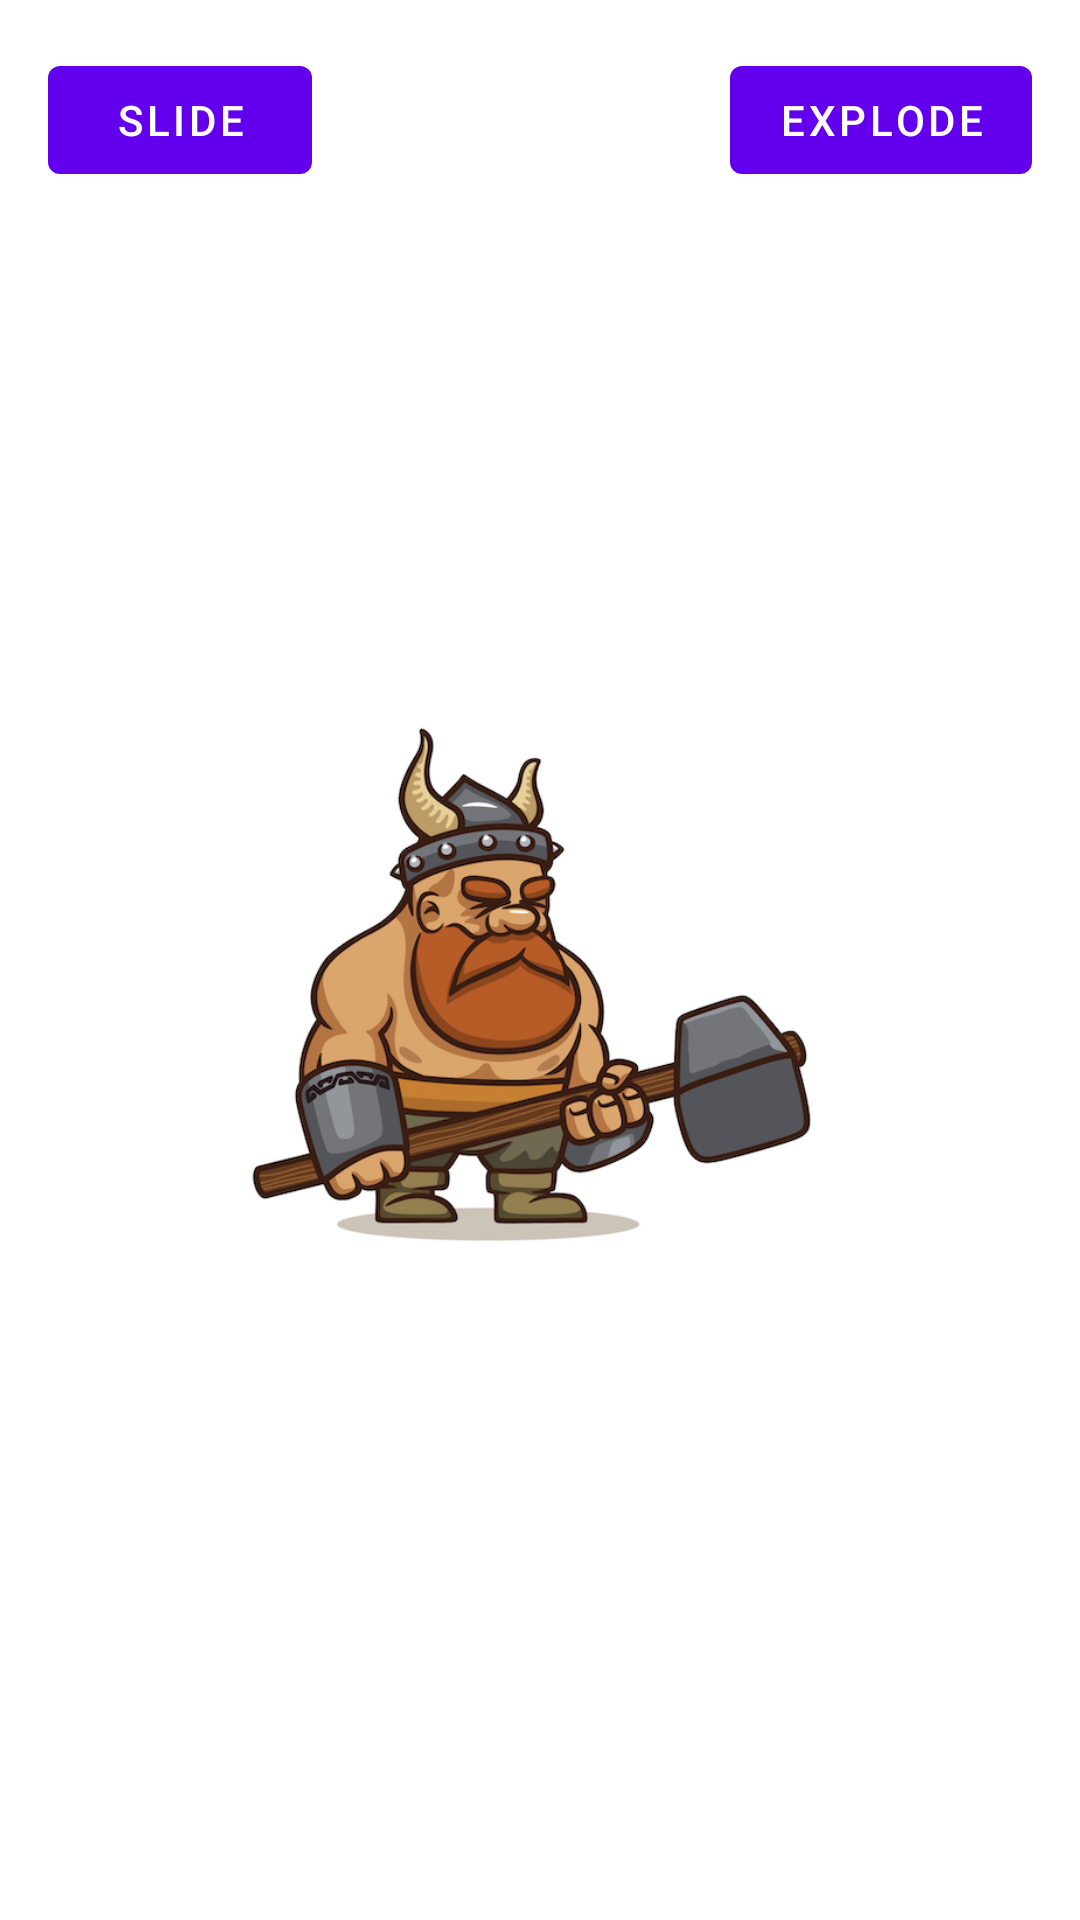

Android layout source for this screen:
<!-- AndroidManifest.xml: application theme Theme.AnimationsGroup -->
<!-- res/layout/slide_explode_animations_activity.xml -->
<?xml version="1.0" encoding="utf-8"?>
<androidx.constraintlayout.widget.ConstraintLayout xmlns:android="http://schemas.android.com/apk/res/android"
    android:layout_width="match_parent"
    android:layout_height="match_parent"
    xmlns:app="http://schemas.android.com/apk/res-auto">

    <com.google.android.material.button.MaterialButton
        android:id="@+id/explode"
        android:layout_width="wrap_content"
        android:layout_height="wrap_content"
        android:layout_margin="16dp"
        android:text="Explode"
        app:layout_constraintEnd_toEndOf="parent"
        app:layout_constraintTop_toTopOf="parent" />

    <com.google.android.material.button.MaterialButton
        android:id="@+id/slide"
        android:layout_width="wrap_content"
        android:layout_height="wrap_content"
        android:layout_margin="16dp"
        android:text="Slide"
        app:layout_constraintStart_toStartOf="parent"
        app:layout_constraintTop_toTopOf="parent" />

    <ImageView
        android:id="@+id/img"
        android:layout_width="200dp"
        android:layout_height="200dp"
        android:src="@drawable/barbarian_1"
        app:layout_constraintStart_toStartOf="parent"
        app:layout_constraintEnd_toEndOf="parent"
        app:layout_constraintBottom_toBottomOf="parent"
        app:layout_constraintTop_toTopOf="parent" />

</androidx.constraintlayout.widget.ConstraintLayout>
<!-- resources referenced by this layout -->
<resources>
  <!-- drawable barbarian_1: png bitmap (drawable, 276045 bytes) -->
  <style name="Theme.AnimationsGroup" parent="Theme.MaterialComponents.DayNight.DarkActionBar">
          
          <item name="colorPrimary">@color/purple_500</item>
          <item name="colorPrimaryVariant">@color/purple_700</item>
          <item name="colorOnPrimary">@color/white</item>
          
          <item name="colorSecondary">@color/teal_200</item>
          <item name="colorSecondaryVariant">@color/teal_700</item>
          <item name="colorOnSecondary">@color/black</item>
          
          <item name="android:statusBarColor">?attr/colorPrimaryVariant</item>
          
      </style>
  <!-- not gathered from this repository: default colours our renderer supplied (Android Studio template values) -->
  <color name="purple_500">#FF6200EE</color>
  <color name="purple_700">#FF3700B3</color>
  <color name="teal_200">#FF03DAC5</color>
  <color name="teal_700">#FF018786</color>
  <color name="black">#FF000000</color>
  <color name="white">#FFFFFFFF</color>
</resources>
